Labelled photos from "GAN-Autoencoder", an image-classification folder in vandanamonappa07/GAN-Autoencoder. The possible labels are: non-tumor, non-viable tumor, tumor, viable, viable non-viable.

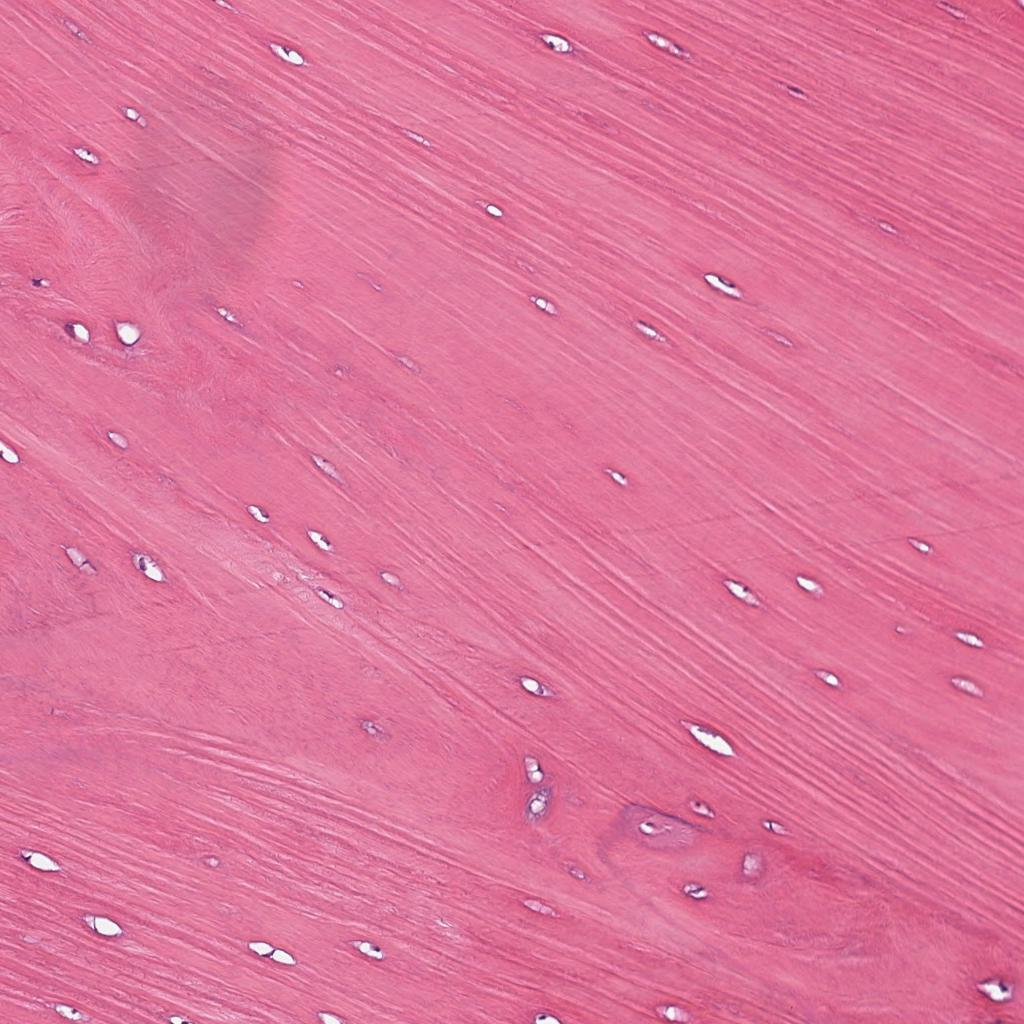
Label: non-tumor

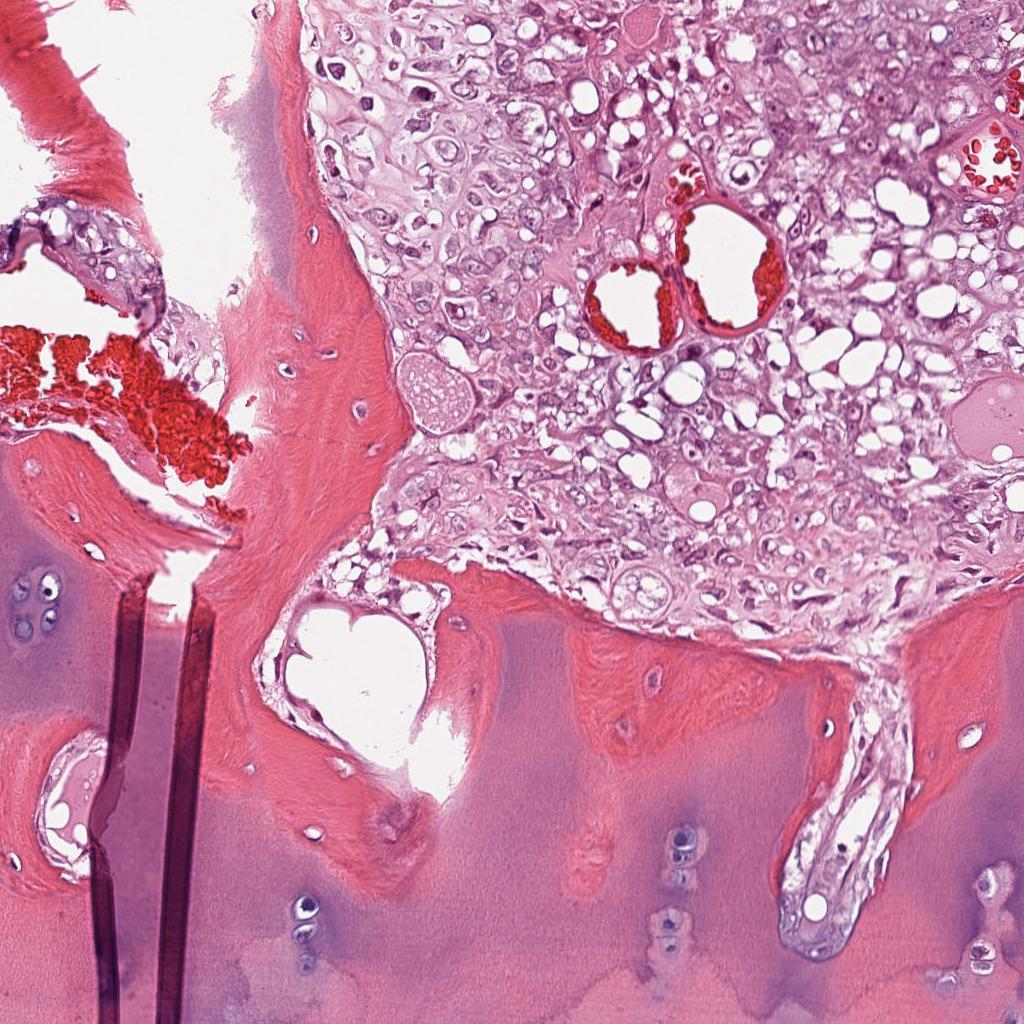
Label: viable

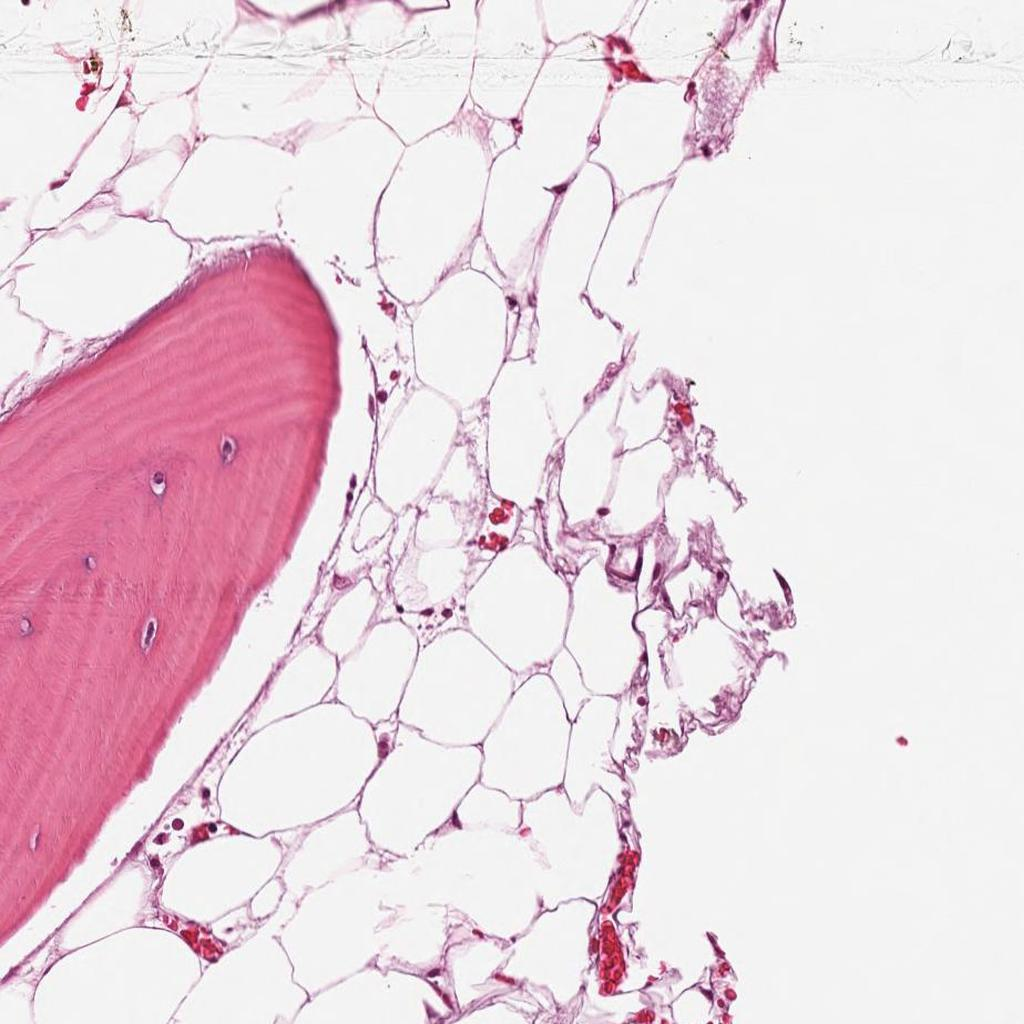
Label: non-tumor

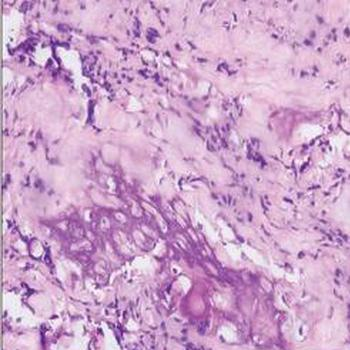
Label: tumor

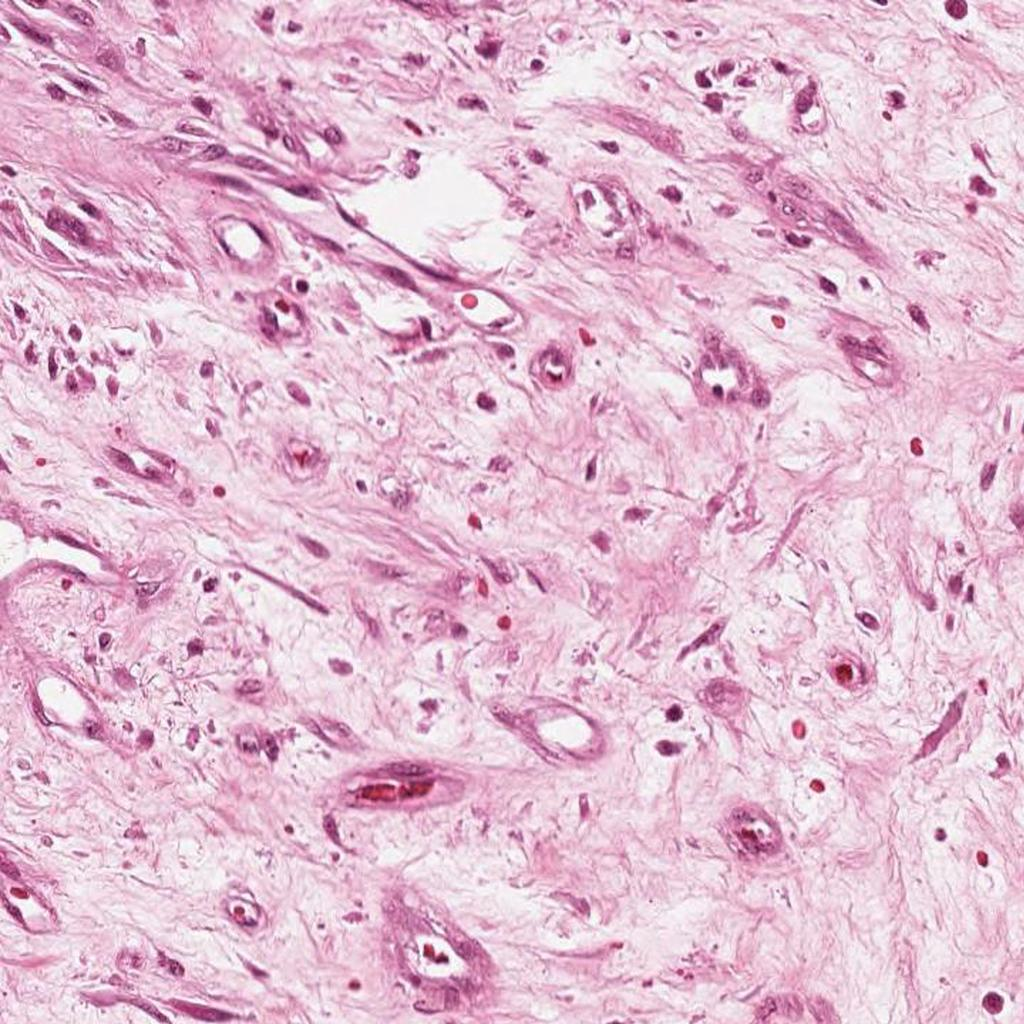
Label: non-viable tumor

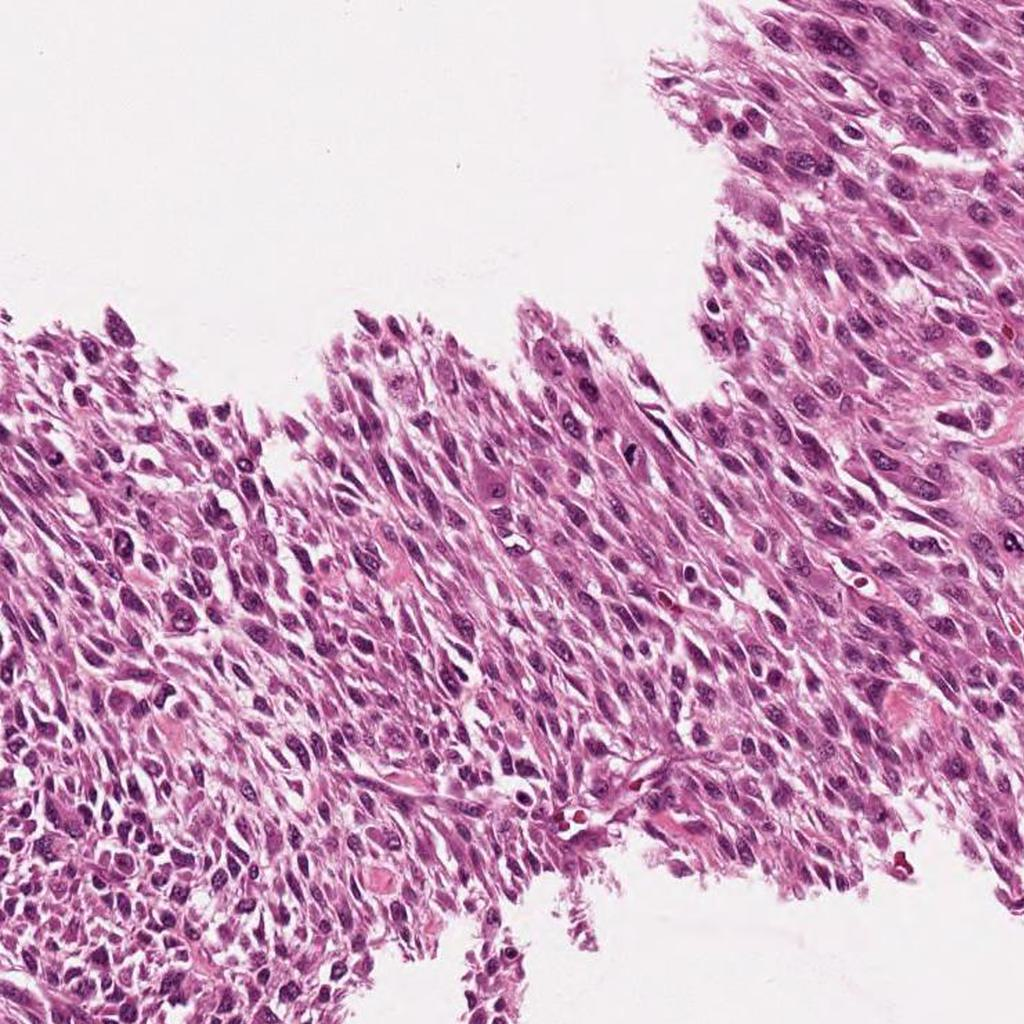
Label: viable
